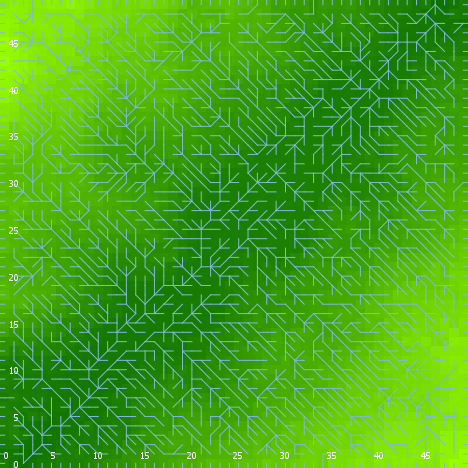

Values plotted in this chart, from the file beside it:
export-world data (NetLogo 6.0.4)
land_05_withInitialEcologicalCommunity.n…
06/24/2020 22:56:15:170 +0100
RANDOM STATE
0 0 -1727483681 364 -0.07271426340901255…
GLOBALS
min-pxcor, max-pxcor, min-pycor, max-pycor, perspective, subject, nextIndex, directed-links, ticks, display-mode, ecol_brushfrequencyinflection, ecol_brushfrequencyrate, ecol_grassfrequencyinflection, ecol_grassfrequencyrate, ecol_woodfrequencyinflection, ecol_woodfrequencyrate, elevationdistribution, elev_algorithm-style, elev_featureanglerange, elev_inversioniterations, elev_noise, elev_numdepressions, elev_numprotuberances, elev_numranges
0, 49, 0, 49, 0, nobody, 2600, "UNDIRECTED", -1, "elevation (m)", 9.041, 0.07781, 4.992, 0.01359, 25.17, 0.03383, [47.791067640426704 47.03038280225777 50…, "C#", 18.12, 1.827, 3.494, 1, 4, 68
TURTLES
who, color, heading, xcor, ycor, shape, label, label-color, breed, hidden?, size, pen-size, pen-mode, numpoints
0, 45, 108, 3, 5, "default", "", 9.9, {breed flowholders}, true, 1, 1, "up", 
1, 55, 183, 30, 19, "default", "", 9.9, {breed flowholders}, true, 1, 1, "up", 
2, 125, 304, 8, 28, "default", "", 9.9, {breed flowholders}, true, 1, 1, "up", 
3, 55, 358, 48, 25, "default", "", 9.9, {breed flowholders}, true, 1, 1, "up", 
4, 97, 90, 49, 11, "line half", "", 9.9, {breed flowholders}, false, 1, 1, "up", 
5, 25, 201, 33, 25, "default", "", 9.9, {breed flowholders}, true, 1, 1, "up", 
6, 55, 172, 47, 21, "default", "", 9.9, {breed flowholders}, true, 1, 1, "up", 
7, 65, 102, 44, 7, "default", "", 9.9, {breed flowholders}, true, 1, 1, "up", 
8, 97, 0, 12, 49, "line half", "", 9.9, {breed flowholders}, false, 1, 1, "up", 
9, 5, 219, 32, 19, "default", "", 9.9, {breed flowholders}, true, 1, 1, "up", 
10, 85, 335, 16, 42, "default", "", 9.9, {breed flowholders}, true, 1, 1, "up", 
11, 55, 109, 3, 6, "default", "", 9.9, {breed flowholders}, true, 1, 1, "up", 
12, 105, 42, 2, 19, "default", "", 9.9, {breed flowholders}, true, 1, 1, "up", 
13, 125, 203, 10, 35, "default", "", 9.9, {breed flowholders}, true, 1, 1, "up", 
14, 5, 308, 30, 24, "default", "", 9.9, {breed flowholders}, true, 1, 1, "up", 
15, 25, 278, 11, 10, "default", "", 9.9, {breed flowholders}, true, 1, 1, "up", 
16, 125, 288, 14, 44, "default", "", 9.9, {breed flowholders}, true, 1, 1, "up", 
17, 75, 312, 15, 1, "default", "", 9.9, {breed flowholders}, true, 1, 1, "up", 
18, 55, 76, 22, 24, "default", "", 9.9, {breed flowholders}, true, 1, 1, "up", 
19, 105, 188, 8, 42, "default", "", 9.9, {breed flowholders}, true, 1, 1, "up", 
20, 45, 241, 14, 28, "default", "", 9.9, {breed flowholders}, true, 1, 1, "up", 
21, 15, 162, 13, 26, "default", "", 9.9, {breed flowholders}, true, 1, 1, "up", 
22, 115, 42, 24, 18, "default", "", 9.9, {breed flowholders}, true, 1, 1, "up", 
23, 115, 184, 41, 30, "default", "", 9.9, {breed flowholders}, true, 1, 1, "up", 
24, 45, 230, 31, 38, "default", "", 9.9, {breed flowholders}, true, 1, 1, "up", 
25, 95, 330, 33, 11, "default", "", 9.9, {breed flowholders}, true, 1, 1, "up", 
26, 15, 141, 21, 8, "default", "", 9.9, {breed flowholders}, true, 1, 1, "up", 
27, 95, 195, 4, 28, "default", "", 9.9, {breed flowholders}, true, 1, 1, "up", 
28, 135, 310, 26, 13, "default", "", 9.9, {breed flowholders}, true, 1, 1, "up", 
29, 15, 319, 2, 7, "default", "", 9.9, {breed flowholders}, true, 1, 1, "up", 
30, 115, 130, 48, 16, "default", "", 9.9, {breed flowholders}, true, 1, 1, "up", 
31, 15, 137, 34, 33, "default", "", 9.9, {breed flowholders}, true, 1, 1, "up", 
32, 95, 141, 22, 38, "default", "", 9.9, {breed flowholders}, true, 1, 1, "up", 
33, 55, 75, 14, 12, "default", "", 9.9, {breed flowholders}, true, 1, 1, "up", 
34, 65, 163, 37, 27, "default", "", 9.9, {breed flowholders}, true, 1, 1, "up", 
35, 85, 206, 12, 10, "default", "", 9.9, {breed flowholders}, true, 1, 1, "up", 
36, 135, 94, 3, 37, "default", "", 9.9, {breed flowholders}, true, 1, 1, "up", 
37, 135, 138, 3, 7, "default", "", 9.9, {breed flowholders}, true, 1, 1, "up", 
38, 15, 52, 20, 39, "default", "", 9.9, {breed flowholders}, true, 1, 1, "up", 
39, 55, 62, 28, 17, "default", "", 9.9, {breed flowholders}, true, 1, 1, "up", 
40, 97, 0, 8, 49, "line half", "", 9.9, {breed flowholders}, false, 1, 1, "up", 
41, 25, 183, 33, 39, "default", "", 9.9, {breed flowholders}, true, 1, 1, "up", 
42, 115, 306, 33, 47, "default", "", 9.9, {breed flowholders}, true, 1, 1, "up", 
43, 85, 203, 39, 11, "default", "", 9.9, {breed flowholders}, true, 1, 1, "up", 
44, 35, 300, 31, 26, "default", "", 9.9, {breed flowholders}, true, 1, 1, "up", 
45, 15, 108, 4, 9, "default", "", 9.9, {breed flowholders}, true, 1, 1, "up", 
46, 25, 125, 2, 21, "default", "", 9.9, {breed flowholders}, true, 1, 1, "up", 
47, 135, 240, 3, 10, "default", "", 9.9, {breed flowholders}, true, 1, 1, "up", 
48, 45, 278, 31, 32, "default", "", 9.9, {breed flowholders}, true, 1, 1, "up", 
49, 15, 201, 40, 7, "default", "", 9.9, {breed flowholders}, true, 1, 1, "up", 
50, 105, 274, 33, 2, "default", "", 9.9, {breed flowholders}, true, 1, 1, "up", 
... 10,880 more rows
